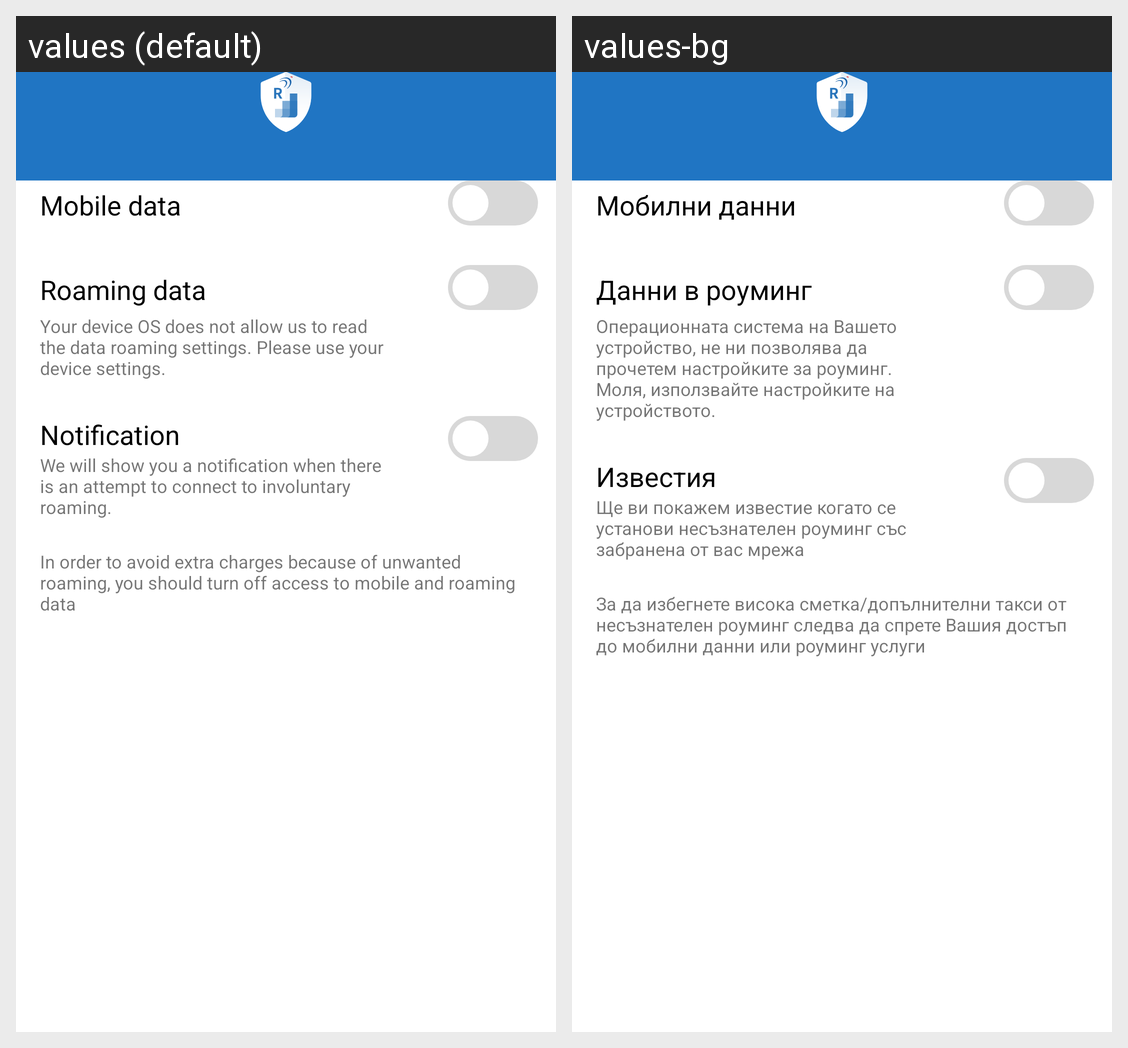

Translations of the strings shown on this Android screen, per locale in the grid:
Android screen res/layout/activity_settings.xml rendered under 2 locales, left to right: values (default), values-bg. Device: Nexus 5 (rendered at 1080×1920; each locale shown at half size, 540×960, under a caption strip naming it); theme AppTheme.
Strings drawn on this screen, with the default value and each locale's value (text and hints the layout hard-codes, and strings that could not be matched under every locale, appear in the picture but are not listed):

mobile_data
  values: Mobile data
  values-bg: Мобилни данни

data_roaming
  values: Roaming data
  values-bg: Данни в роуминг

miui_warning
  values: Your device OS does not allow us to read the data roaming settings. Please use your device settings.
  values-bg: Операционната система на Вашето устройство, не ни позволява да прочетем настройките за роуминг. Моля, използвайте настройките на устройството.

notification
  values: Notification
  values-bg: Известия

notification_text
  values: We will show you a notification when there is an attempt to connect to involuntary roaming.
  values-bg: Ще ви покажем известие когато се установи несъзнателен роуминг със забранена от вас мрежа

txt_settings_charge_avoid
  values: In order to avoid extra charges because of unwanted roaming, you should turn off access to mobile and roaming data
  values-bg: За да избегнете висока сметка/допълнителни такси от несъзнателен роуминг следва да спрете Вашия достъп до мобилни данни или роуминг услуги
